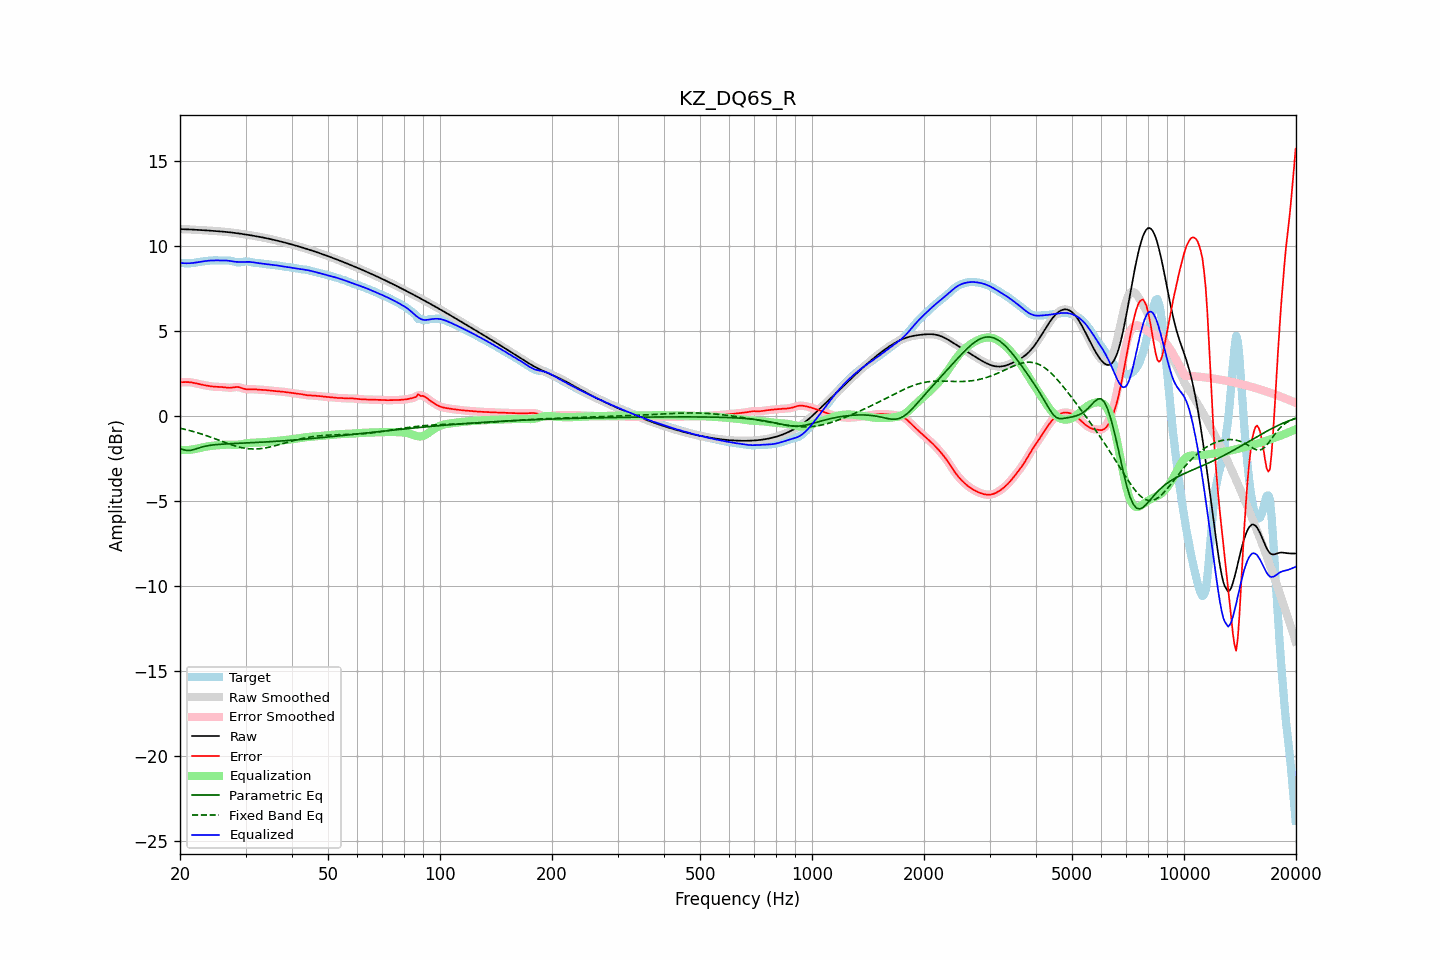

Source data for this figure (header and first rows):
frequency, raw, error, smoothed, error_smoothed, equalization, parametric_eq, fixed_band_eq, equalized_raw, equalized_smoothed, target
20.00, 10.99, 1.99, 10.99, 1.99, -1.99, -1.90, -0.71, 9.01, 9.01, 9.01
20.20, 10.99, 1.99, 10.99, 1.99, -1.99, -1.94, -0.73, 9.00, 9.00, 9.00
20.40, 10.99, 2.00, 10.99, 2.00, -2.00, -1.97, -0.75, 8.99, 8.99, 8.99
20.61, 10.99, 2.00, 10.99, 2.00, -2.00, -2.00, -0.78, 8.99, 8.99, 8.98
20.81, 10.98, 2.00, 10.98, 2.00, -2.00, -2.02, -0.80, 8.98, 8.98, 8.98
21.02, 10.98, 2.00, 10.98, 2.00, -1.99, -2.02, -0.83, 8.98, 8.98, 8.98
21.23, 10.97, 1.99, 10.97, 1.99, -1.99, -2.02, -0.85, 8.99, 8.99, 8.98
21.44, 10.97, 1.98, 10.97, 1.98, -1.98, -2.00, -0.88, 8.99, 8.99, 8.99
21.66, 10.96, 1.96, 10.96, 1.96, -1.96, -1.99, -0.90, 9.00, 9.00, 9.00
21.87, 10.96, 1.94, 10.96, 1.94, -1.94, -1.96, -0.93, 9.02, 9.02, 9.02
22.09, 10.95, 1.92, 10.95, 1.92, -1.92, -1.93, -0.96, 9.03, 9.03, 9.03
22.31, 10.95, 1.90, 10.95, 1.90, -1.90, -1.89, -0.98, 9.05, 9.05, 9.05
22.54, 10.94, 1.88, 10.94, 1.88, -1.88, -1.86, -1.01, 9.06, 9.06, 9.06
22.76, 10.94, 1.86, 10.94, 1.86, -1.86, -1.83, -1.04, 9.08, 9.08, 9.08
22.99, 10.93, 1.84, 10.93, 1.84, -1.84, -1.81, -1.07, 9.09, 9.09, 9.09
23.22, 10.93, 1.82, 10.93, 1.82, -1.82, -1.79, -1.11, 9.11, 9.11, 9.11
23.45, 10.92, 1.80, 10.92, 1.80, -1.80, -1.76, -1.14, 9.12, 9.12, 9.12
23.69, 10.92, 1.79, 10.91, 1.79, -1.78, -1.75, -1.17, 9.13, 9.13, 9.13
23.92, 10.91, 1.77, 10.91, 1.77, -1.77, -1.73, -1.20, 9.14, 9.14, 9.14
24.16, 10.90, 1.75, 10.90, 1.75, -1.76, -1.72, -1.24, 9.15, 9.15, 9.15
24.40, 10.90, 1.74, 10.90, 1.74, -1.74, -1.70, -1.27, 9.15, 9.15, 9.15
24.65, 10.89, 1.73, 10.89, 1.73, -1.74, -1.69, -1.31, 9.15, 9.15, 9.16
24.89, 10.88, 1.72, 10.88, 1.72, -1.73, -1.68, -1.34, 9.15, 9.15, 9.16
25.14, 10.88, 1.72, 10.88, 1.72, -1.72, -1.67, -1.38, 9.15, 9.15, 9.16
25.39, 10.87, 1.72, 10.87, 1.72, -1.71, -1.67, -1.41, 9.15, 9.15, 9.15
25.65, 10.86, 1.71, 10.86, 1.71, -1.71, -1.66, -1.45, 9.15, 9.15, 9.15
25.91, 10.85, 1.71, 10.85, 1.71, -1.70, -1.65, -1.48, 9.15, 9.15, 9.14
26.16, 10.84, 1.70, 10.84, 1.70, -1.69, -1.65, -1.52, 9.15, 9.15, 9.14
26.43, 10.84, 1.69, 10.83, 1.69, -1.68, -1.64, -1.55, 9.15, 9.15, 9.15
26.69, 10.83, 1.68, 10.83, 1.68, -1.68, -1.64, -1.59, 9.15, 9.15, 9.15
26.96, 10.82, 1.67, 10.82, 1.67, -1.68, -1.63, -1.62, 9.14, 9.14, 9.15
27.23, 10.81, 1.66, 10.81, 1.67, -1.68, -1.63, -1.65, 9.12, 9.12, 9.14
27.50, 10.79, 1.67, 10.79, 1.67, -1.69, -1.62, -1.69, 9.11, 9.11, 9.12
27.77, 10.78, 1.68, 10.78, 1.68, -1.69, -1.62, -1.72, 9.09, 9.09, 9.10
28.05, 10.77, 1.70, 10.77, 1.70, -1.69, -1.61, -1.75, 9.08, 9.08, 9.07
28.33, 10.76, 1.71, 10.76, 1.71, -1.69, -1.61, -1.77, 9.07, 9.07, 9.05
28.62, 10.75, 1.71, 10.75, 1.71, -1.68, -1.60, -1.80, 9.06, 9.06, 9.04
28.90, 10.73, 1.69, 10.73, 1.69, -1.67, -1.60, -1.82, 9.06, 9.06, 9.04
29.19, 10.72, 1.67, 10.72, 1.66, -1.66, -1.59, -1.85, 9.06, 9.06, 9.05
29.48, 10.71, 1.63, 10.71, 1.63, -1.64, -1.59, -1.87, 9.07, 9.07, 9.07
29.78, 10.69, 1.60, 10.69, 1.60, -1.62, -1.59, -1.88, 9.07, 9.07, 9.09
30.08, 10.68, 1.58, 10.68, 1.58, -1.60, -1.58, -1.90, 9.07, 9.07, 9.10
30.38, 10.66, 1.57, 10.66, 1.57, -1.59, -1.58, -1.91, 9.07, 9.07, 9.09
30.68, 10.65, 1.57, 10.65, 1.57, -1.58, -1.57, -1.92, 9.07, 9.07, 9.07
30.99, 10.63, 1.58, 10.63, 1.58, -1.57, -1.57, -1.93, 9.06, 9.06, 9.05
31.30, 10.61, 1.58, 10.61, 1.58, -1.57, -1.56, -1.93, 9.05, 9.05, 9.03
31.61, 10.60, 1.58, 10.60, 1.58, -1.57, -1.56, -1.94, 9.03, 9.03, 9.02
31.93, 10.58, 1.57, 10.58, 1.57, -1.56, -1.55, -1.93, 9.02, 9.02, 9.01
32.24, 10.56, 1.56, 10.56, 1.56, -1.56, -1.55, -1.93, 9.00, 9.00, 9.00
32.57, 10.55, 1.55, 10.55, 1.55, -1.56, -1.54, -1.92, 8.99, 8.99, 9.00
32.89, 10.53, 1.55, 10.53, 1.55, -1.55, -1.54, -1.92, 8.98, 8.98, 8.98
33.22, 10.51, 1.54, 10.51, 1.54, -1.54, -1.53, -1.90, 8.97, 8.97, 8.97
33.55, 10.49, 1.54, 10.49, 1.54, -1.54, -1.53, -1.89, 8.96, 8.96, 8.95
33.89, 10.47, 1.53, 10.47, 1.53, -1.53, -1.52, -1.87, 8.94, 8.94, 8.94
34.23, 10.45, 1.52, 10.45, 1.52, -1.52, -1.52, -1.86, 8.93, 8.93, 8.93
34.57, 10.43, 1.51, 10.43, 1.51, -1.51, -1.51, -1.84, 8.92, 8.92, 8.92
34.92, 10.41, 1.50, 10.41, 1.50, -1.50, -1.51, -1.82, 8.91, 8.91, 8.91
35.27, 10.39, 1.49, 10.39, 1.49, -1.49, -1.50, -1.79, 8.90, 8.90, 8.90
35.62, 10.37, 1.48, 10.37, 1.48, -1.48, -1.49, -1.77, 8.89, 8.89, 8.89
35.97, 10.35, 1.47, 10.35, 1.47, -1.47, -1.49, -1.75, 8.88, 8.88, 8.88
... 635 more rows
